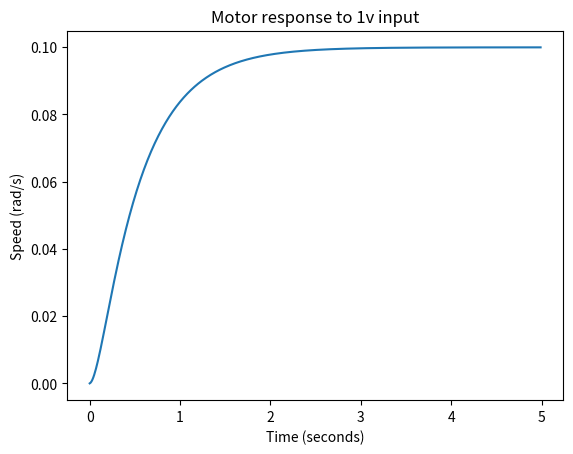
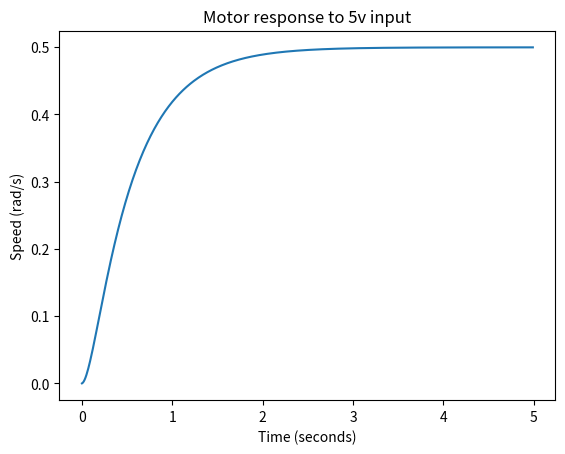
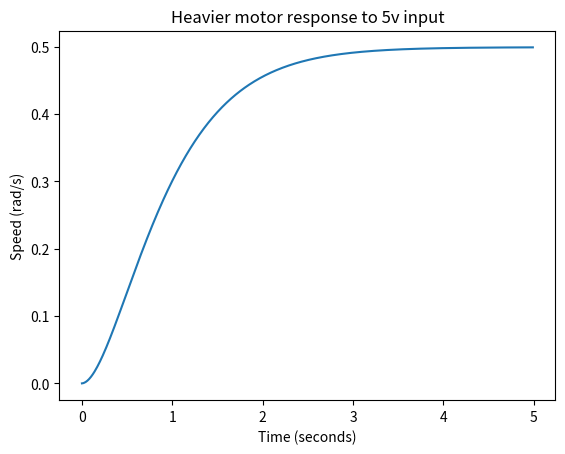
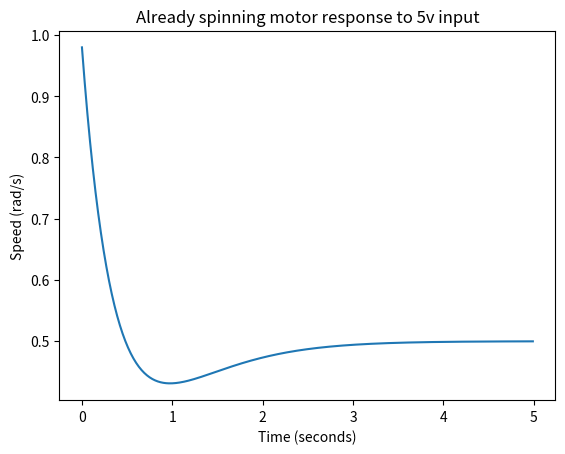

Recreate these plots in Python, in order.

# coding: utf-8

# # DC Motor Simulation

# Look at the dynamics_model.pdf for the explanation behind this code.

# In[3]:

import numpy as np
import matplotlib.pyplot as plt


# In[54]:

def simulate(V, J, b, K, R, L, theta_dot=0, i=0):
    # simulate T seconds
    T = 5
    dt = 0.01
    theta_dots = []
    ts = np.arange(0, T, dt)
    for t in ts:
        A = np.array([[-b/J,K/J],[-K/L,-R/L]])
        B = np.array([0, 1/L])
        x = np.array([theta_dot, i])
        w = V(t, i, theta_dot)
        x_dot = A@x+B*w
#         print(x_dot, theta_dot, i)
        theta_dot += (x_dot[0] * dt)
        i += (x_dot[1] * dt)
        theta_dots.append(theta_dot)
    
    return ts, theta_dots

def const_V(v):
    def _v(t, i, theta_dot):
        return v
    return _v

ts, theta_dots = simulate(const_V(1), J=0.01, b=0.1, K=0.01, R=1, L=0.5)
plt.figure()
plt.plot(ts, theta_dots)
plt.title("Motor response to 1v input")
plt.ylabel("Speed (rad/s)")
plt.xlabel("Time (seconds)")

ts, theta_dots = simulate(const_V(5), J=0.01, b=0.1, K=0.01, R=1, L=0.5)
plt.figure()
plt.plot(ts, theta_dots)
plt.title("Motor response to 5v input")
plt.ylabel("Speed (rad/s)")
plt.xlabel("Time (seconds)")

ts, theta_dots = simulate(const_V(5), J=0.05, b=0.1, K=0.01, R=1, L=0.5)
plt.figure()
plt.plot(ts, theta_dots)
plt.title("Heavier motor response to 5v input")
plt.ylabel("Speed (rad/s)")
plt.xlabel("Time (seconds)")

ts, theta_dots = simulate(const_V(5), J=0.05, b=0.1, K=0.01, R=1, L=0.5, theta_dot=1)
plt.figure()
plt.plot(ts, theta_dots)
plt.title("Already spinning motor response to 5v input")
plt.ylabel("Speed (rad/s)")
plt.xlabel("Time (seconds)")


plt.show()


# In[ ]:



